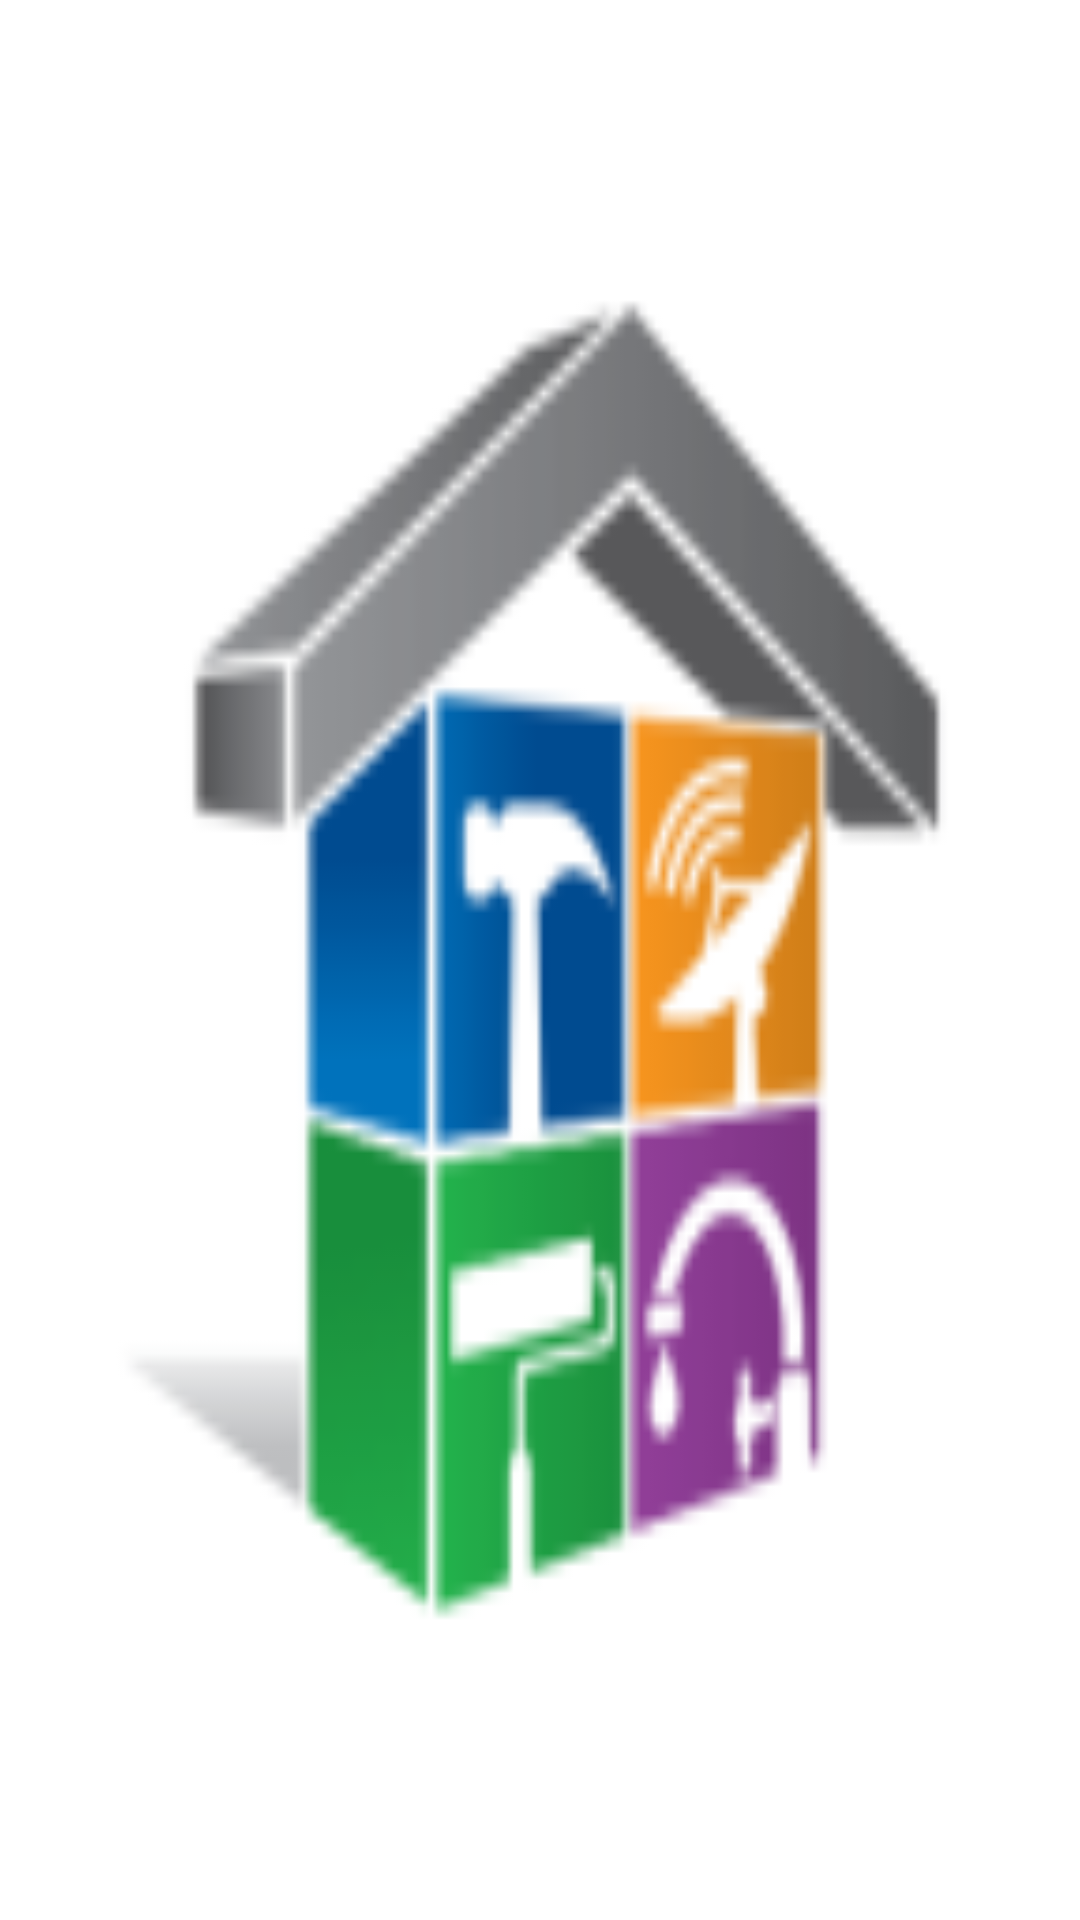

Here is an Android app screen rendered from its layout file. Give the layout XML and the strings, colors and styles it references.
<!-- AndroidManifest.xml: application theme AppTheme -->
<!-- res/layout/home_provider.xml -->
<LinearLayout
    xmlns:android="http://schemas.android.com/apk/res/android"

    xmlns:tools="http://schemas.android.com/tools"
    
    android:layout_width="match_parent"
    android:layout_height="match_parent"
android:background="@drawable/ic_launcher"
    >


    <ListView
        android:layout_width="match_parent"
        android:layout_height="wrap_content"
        android:id="@+id/listView1"
         />
</LinearLayout>
<!-- resources referenced by this layout -->
<resources>
  <!-- drawable ic_launcher: png bitmap (drawable-hdpi, 3650 bytes) -->
  <style name="AppTheme" parent="AppBaseTheme">
          
      </style>
  <style name="AppBaseTheme" parent="android:Theme.Light">
          
      </style>
</resources>
